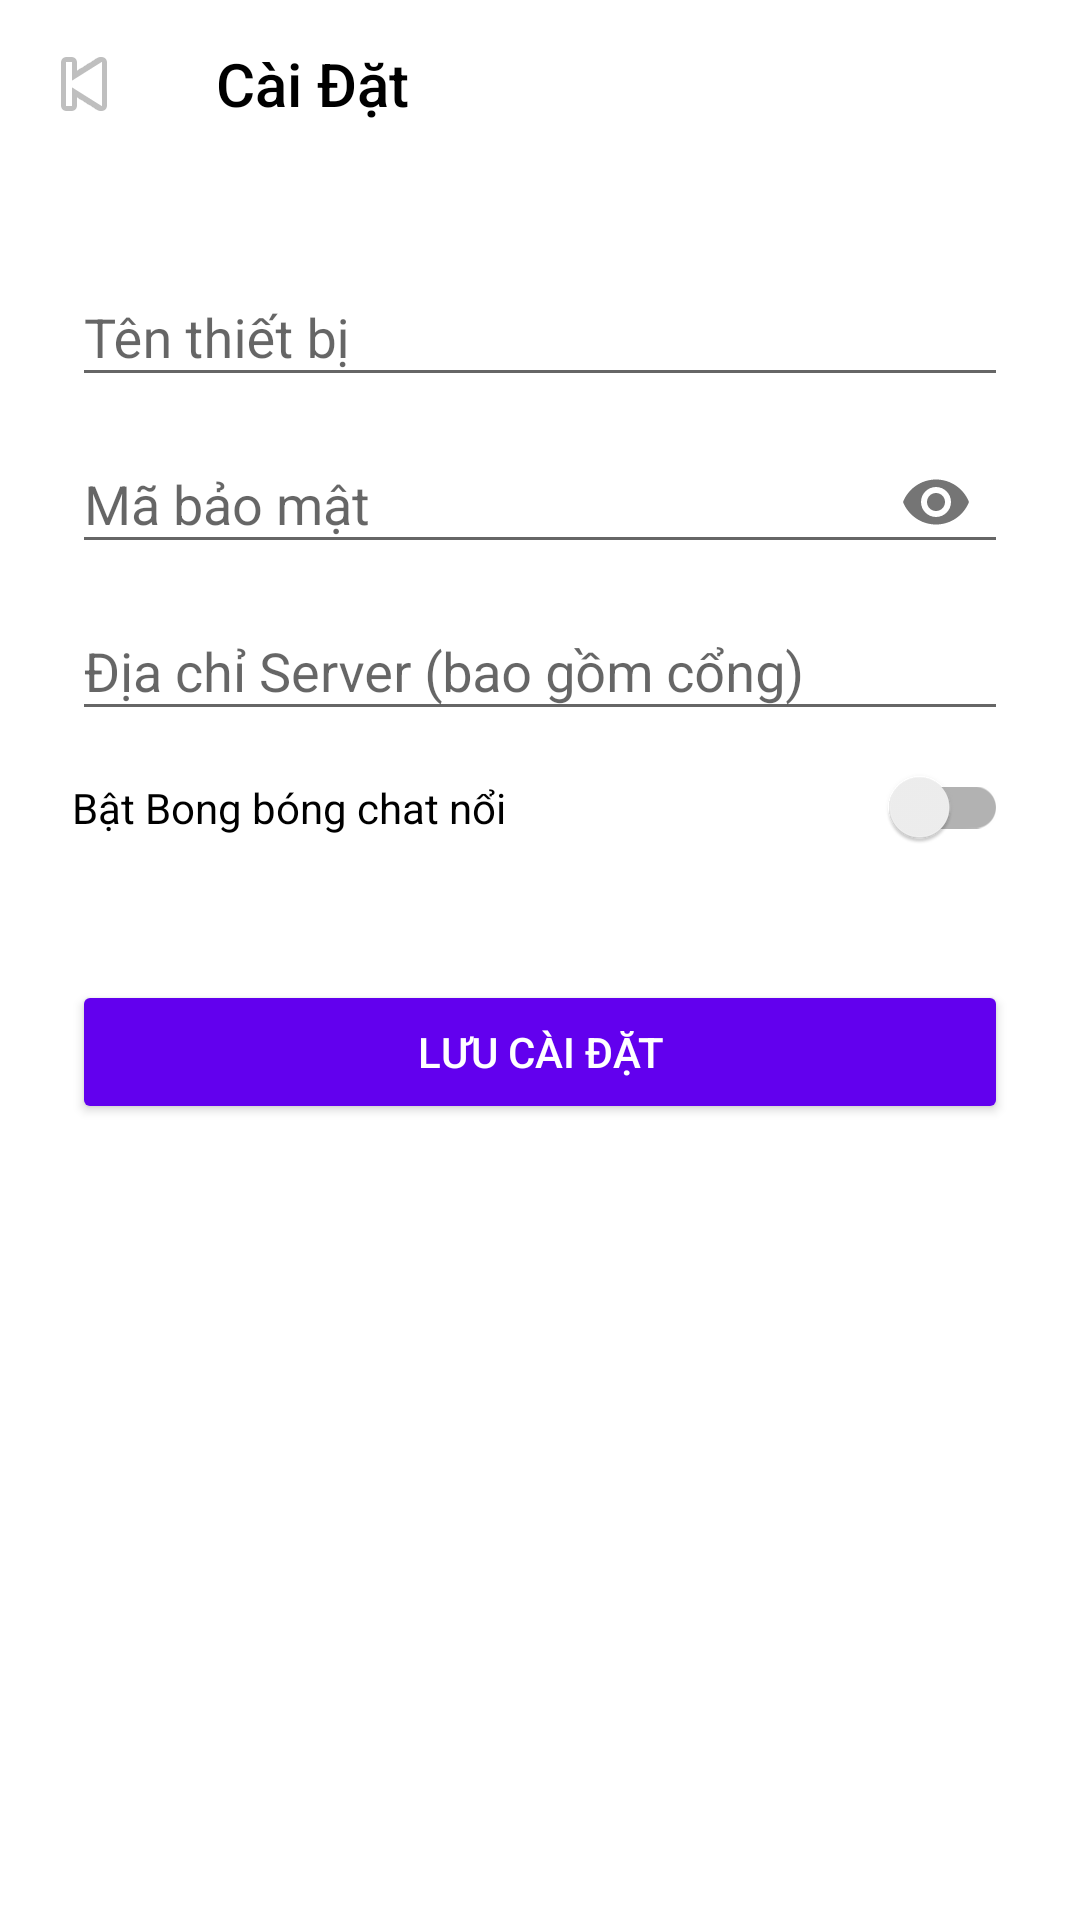

This screen was rendered from an Android layout file. Write that file and the resources it references.
<!-- AndroidManifest.xml: activity theme Theme.YouTubeShareBridge -->
<!-- res/layout/activity_settings.xml -->
<?xml version="1.0" encoding="utf-8"?>
<LinearLayout xmlns:android="http://schemas.android.com/apk/res/android"
    xmlns:app="http://schemas.android.com/apk/res-auto"
    android:layout_width="match_parent"
    android:layout_height="match_parent"
    android:orientation="vertical"
    android:background="@android:color/white">

    <androidx.appcompat.widget.Toolbar
        android:id="@+id/settingsToolbar"
        android:layout_width="match_parent"
        android:layout_height="wrap_content"
        android:background="@color/white"
        app:title="Cài Đặt"
        app:titleTextColor="@color/black"
        app:navigationIcon="@android:drawable/ic_media_previous"/>

    <ScrollView
        android:layout_width="match_parent"
        android:layout_height="0dp"
        android:layout_weight="1"
        android:fillViewport="true">

        <LinearLayout
            android:layout_width="match_parent"
            android:layout_height="wrap_content"
            android:orientation="vertical"
            android:padding="24dp">

            <com.google.android.material.textfield.TextInputLayout
                android:layout_width="match_parent"
                android:layout_height="wrap_content"
                android:hint="Tên thiết bị">
                <com.google.android.material.textfield.TextInputEditText
                    android:id="@+id/deviceNameEditText"
                    android:layout_width="match_parent"
                    android:layout_height="wrap_content"/>
            </com.google.android.material.textfield.TextInputLayout>

            <com.google.android.material.textfield.TextInputLayout
                android:layout_width="match_parent"
                android:layout_height="wrap_content"
                android:hint="Mã bảo mật"
                app:endIconMode="password_toggle">
                <com.google.android.material.textfield.TextInputEditText
                    android:id="@+id/securityCodeEditText"
                    android:layout_width="match_parent"
                    android:layout_height="wrap_content"
                    android:inputType="textPassword"/>
            </com.google.android.material.textfield.TextInputLayout>

            <com.google.android.material.textfield.TextInputLayout
                android:layout_width="match_parent"
                android:layout_height="wrap_content"
                android:hint="Địa chỉ Server (bao gồm cổng)">
                <com.google.android.material.textfield.TextInputEditText
                    android:id="@+id/serverAddressEditText"
                    android:layout_width="match_parent"
                    android:layout_height="wrap_content"
                    android:inputType="textUri"/>
            </com.google.android.material.textfield.TextInputLayout>

            <androidx.appcompat.widget.SwitchCompat
                android:id="@+id/bubbleSwitch"
                android:layout_width="match_parent"
                android:layout_height="wrap_content"
                android:text="Bật Bong bóng chat nổi"
                android:paddingTop="16dp"
                android:paddingBottom="16dp"/>

            <Button
                android:id="@+id/saveButton"
                android:layout_width="match_parent"
                android:layout_height="wrap_content"
                android:text="LƯU CÀI ĐẶT"
                android:layout_marginTop="32dp"
                android:backgroundTint="@color/purple_500"
                android:textColor="@android:color/white"
                android:textAllCaps="true"/>
        </LinearLayout>
    </ScrollView>
</LinearLayout>
<!-- resources referenced by this layout -->
<resources>
  <style name="Theme.YouTubeShareBridge" parent="Theme.AppCompat.Light.NoActionBar">
          
          <item name="colorPrimary">@color/purple_500</item>
          <item name="colorPrimaryVariant">@color/purple_700</item>
          <item name="colorOnPrimary">@color/white</item>
          
          <item name="colorSecondary">@color/teal_200</item>
          <item name="colorSecondaryVariant">@color/teal_700</item>
          <item name="colorOnSecondary">@color/black</item>
          
          <item name="android:statusBarColor">?attr/colorPrimaryVariant</item>
      </style>
  <!-- not gathered from this repository: default colours our renderer supplied (Android Studio template values) -->
  <color name="purple_500">#FF6200EE</color>
  <color name="purple_700">#FF3700B3</color>
  <color name="teal_200">#FF03DAC5</color>
  <color name="teal_700">#FF018786</color>
  <color name="black">#FF000000</color>
  <color name="white">#FFFFFFFF</color>
</resources>
